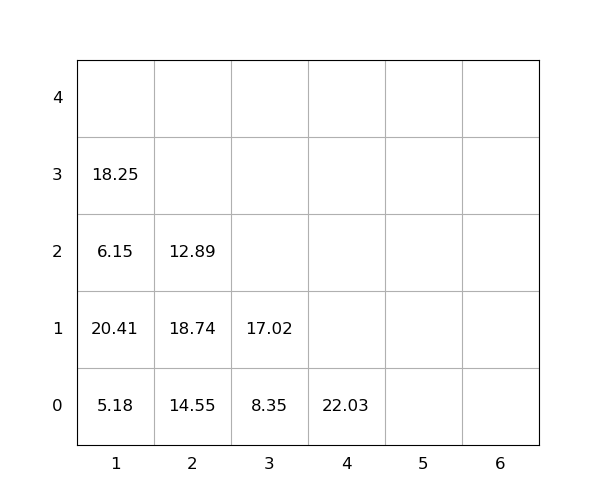

The table this chart was drawn from, first rows:
idx, loc_x, loc_y, loc_z, weight, group, score, seq, reloc, size(ft)
1, 2, 0, 0, 14.55, 0, 14.55, 1, 1.0, 20
2, 2, 0, 1, 18.74, 0, 18.74, 2, 1.0, 20
3, 1, 0, 0, 5.18, 0, 5.18, 3, 0, 20
4, 2, 0, 2, 12.89, 0, 12.89, 4, 1.0, 20
5, 1, 0, 1, 20.41, 0, 20.41, 5, 1.0, 20
6, 1, 0, 2, 6.15, 0, 6.15, 6, 1.0, 20
7, 1, 0, 3, 18.25, 0, 18.25, 7, 1.0, 20
8, 3, 0, 0, 8.35, 0, 8.35, 8, 1.0, 20
9, 4, 0, 0, 22.03, 0, 22.03, 9, 0, 20
10, 3, 0, 1, 17.02, 0, 17.02, 10, 1.0, 20
